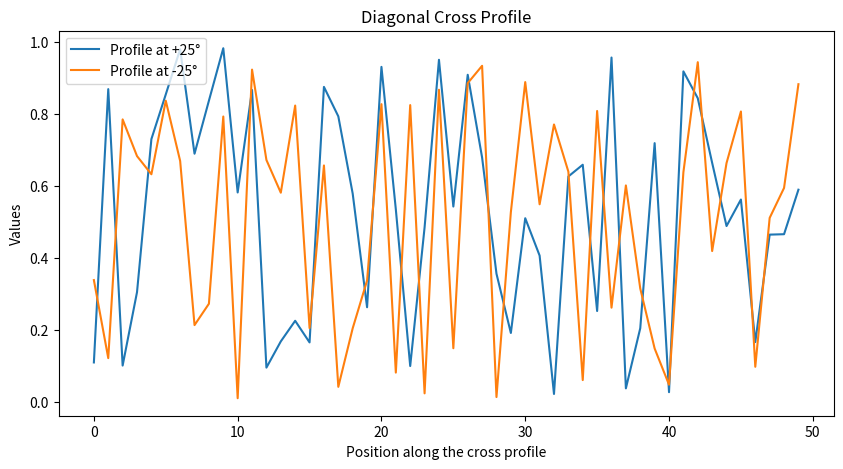

This chart was generated by the following Python code:

import numpy as np
import matplotlib.pyplot as plt

def extract_cross_profile(array, center, angle_degrees, length=50):
    angle_radians = np.radians(angle_degrees)
    x0, y0 = center
    half_length = length // 2

    # Create coordinates for the cross profile
    x = np.linspace(-half_length, half_length, length)
    y1 = y0 + np.tan(angle_radians) * x  # Diagonal line 1
    y2 = y0 - np.tan(angle_radians) * x  # Diagonal line 2

    # Collect values ensuring we stay within array bounds
    profile1 = [array[int(np.clip(y1i, 0, array.shape[0]-1)), int(np.clip(xi + x0, 0, array.shape[1]-1))] for xi, y1i in zip(x, y1)]
    profile2 = [array[int(np.clip(y2i, 0, array.shape[0]-1)), int(np.clip(xi + x0, 0, array.shape[1]-1))] for xi, y2i in zip(x, y2)]

    return np.array(profile1), np.array(profile2)

# Example usage
array = np.random.rand(100, 100)  # Creating a 100x100 random array
center = (50, 50)
angle = 25

profile1, profile2 = extract_cross_profile(array, center, angle)

# Plot the profiles for visualization
plt.figure(figsize=(10, 5))
plt.plot(profile1, label='Profile at +25°')
plt.plot(profile2, label='Profile at -25°')
plt.title('Diagonal Cross Profile')
plt.xlabel('Position along the cross profile')
plt.ylabel('Values')
plt.legend()
plt.show()
